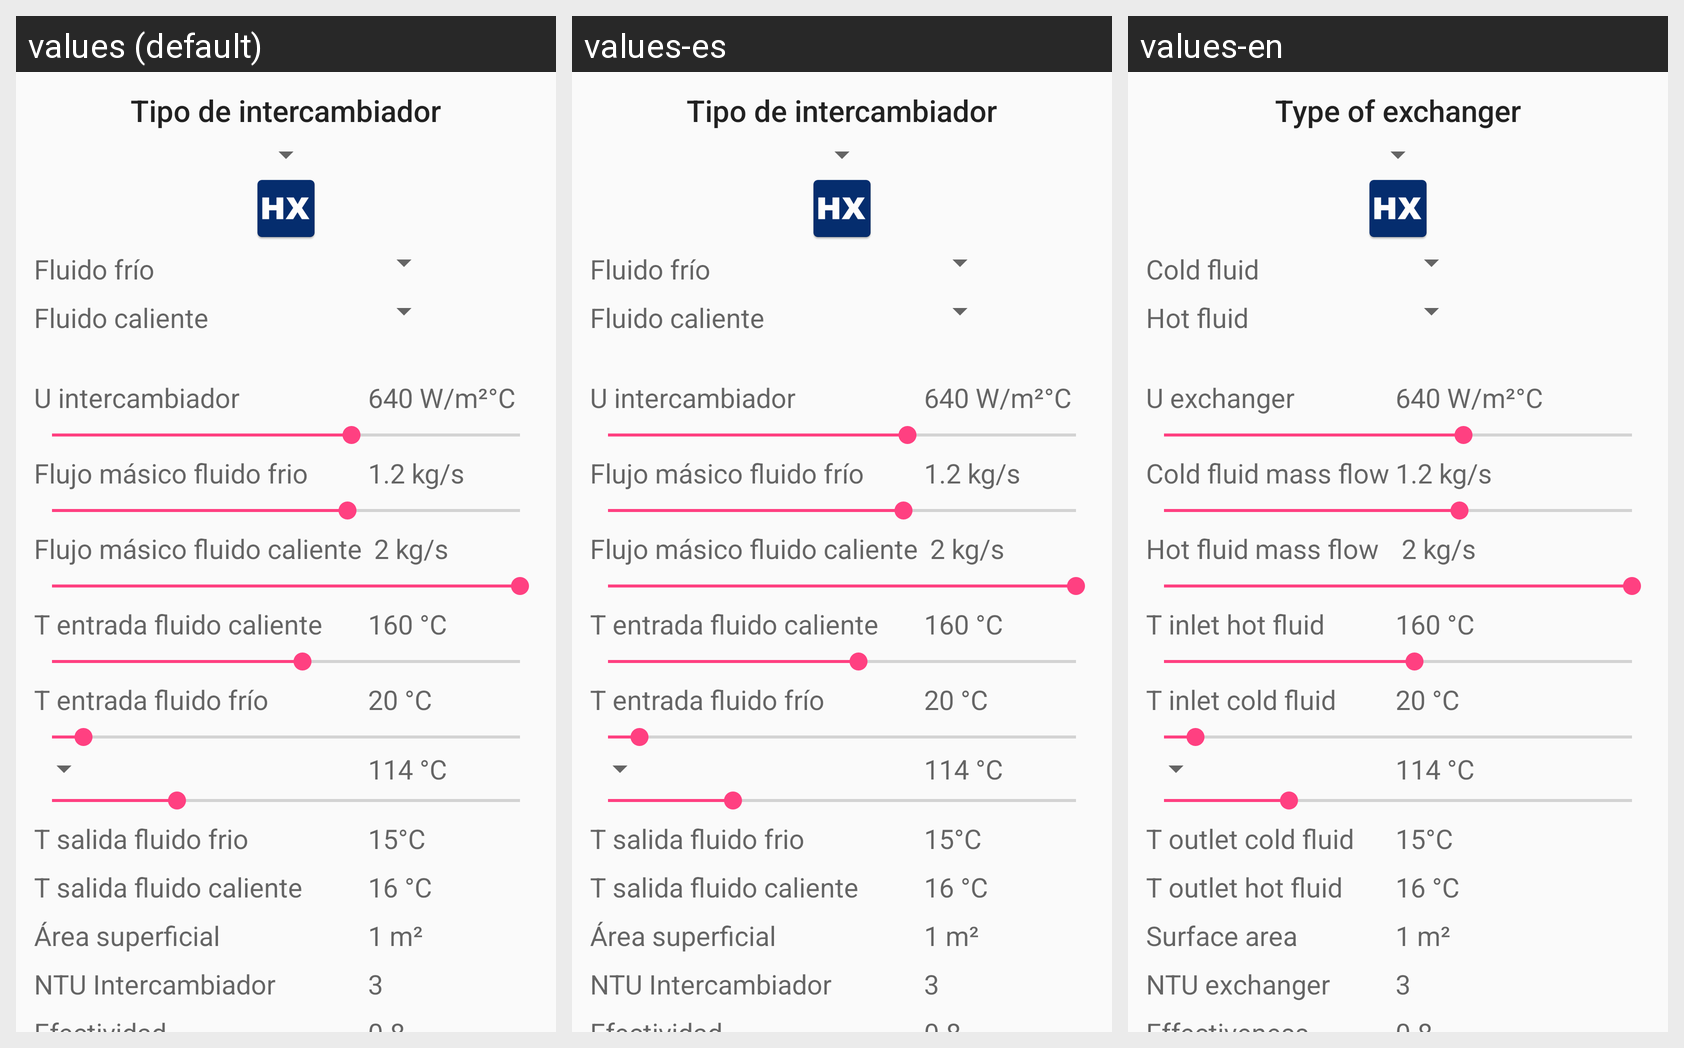

Locale-by-locale string values for the Android screen shown in this grid:
Android screen res/layout/content_scrolling.xml rendered under 3 locales, left to right: values (default), values-es, values-en. Device: Nexus 5 (rendered at 1080×1920; each locale shown at half size, 540×960, under a caption strip naming it); theme AppTheme.
Strings drawn on this screen, with the default value and each locale's value (text and hints the layout hard-codes appear in the picture but are not listed):

TipoIntercambiador
  values: Tipo de intercambiador
  values-es: Tipo de intercambiador
  values-en: Type of exchanger

FluidoFrio
  values: Fluido frío
  values-es: Fluido frío
  values-en: Cold fluid

FluidoCaliente
  values: Fluido caliente
  values-es: Fluido caliente
  values-en: Hot fluid

Uintercambiador
  values: U intercambiador
  values-es: U intercambiador
  values-en: U exchanger

TentradaFluidoFrio
  values: T entrada fluido frío
  values-es: T entrada fluido frío
  values-en: T inlet cold fluid

temp_c_inletInitialValue
  values: 20 °C
  values-es: 20 °C
  values-en: 20 °C

TentradaFluidoCaliente
  values: T entrada fluido caliente
  values-es: T entrada fluido caliente
  values-en: T inlet hot fluid

temp_h_inletInitialValue
  values: 160 °C
  values-es: 160 °C
  values-en: 160 °C

FlujoMasicoFluidoFrio
  values: Flujo másico fluido frio
  values-es: Flujo másico fluido frío
  values-en: Cold fluid mass flow

mf_coldFlowInitialValue
  values: 1.2 kg/s
  values-es: 1.2 kg/s
  values-en: 1.2 kg/s

FlujoMasicoFluidoCaliente
  values: Flujo másico fluido caliente
  values-es: Flujo másico fluido caliente
  values-en: Hot fluid mass flow

mf_hotflowInitialValue
  values: 2 kg/s
  values-es: 2 kg/s
  values-en: 2 kg/s

UcoefInitialValue
  values: 640 W/m²°C
  values-es: 640 W/m²°C
  values-en: 640 W/m²°C

datoConocidoInitialValue
  values: 114 °C
  values-es: 114 °C
  values-en: 114 °C

TsalidaFluidoFrio
  values: T salida fluido frio
  values-es: T salida fluido frio
  values-en: T outlet cold fluid

tempCOutletInitialValue
  values: 15°C
  values-es: 15°C
  values-en: 15°C

TsalidaFluidoCaliente
  values: T salida fluido caliente
  values-es: T salida fluido caliente
  values-en: T outlet hot fluid

tempHOutletInitialValue
  values: 16 °C
  values-es: 16 °C
  values-en: 16 °C

AreaSuperficial
  values: Área superficial
  values-es: Área superficial
  values-en: Surface area

AInitialValue
  values: 1 m²
  values-es: 1 m²
  values-en: 1 m²

NTUIntercambiador
  values: NTU Intercambiador
  values-es: NTU Intercambiador
  values-en: NTU exchanger

NTUinitialValue
  values: 3
  values-es: 3
  values-en: 3

Efectividad
  values: Efectividad
  values-es: Efectividad
  values-en: Effectiveness

EfectivididadInitialValue
  values: 0.8
  values-es: 0.8
  values-en: 0.8

TransferenciaCalor
  values: Transferencia de calor
  values-es: Transferencia de calor
  values-en: Heat transfer

QpuntoRealInitialValue
  values: 50 kW
  values-es: 50 kW
  values-en: 50 kW

CFlujoFrio
  values: C flujo frio
  values-es: C flujo frio
  values-en: C cold flow

textoPrueba
  values: TextView
  values-es: TextView
  values-en: TextView

CFlujoCaliente
  values: C flujo caliente
  values-es: C flujo caliente
  values-en: C hot flow

CminCmax
  values: Cmín / Cmáx
  values-es: Cmín / Cmáx  [not translated; the default value is used]
  values-en: Cmín / Cmáx  [not translated; the default value is used]
